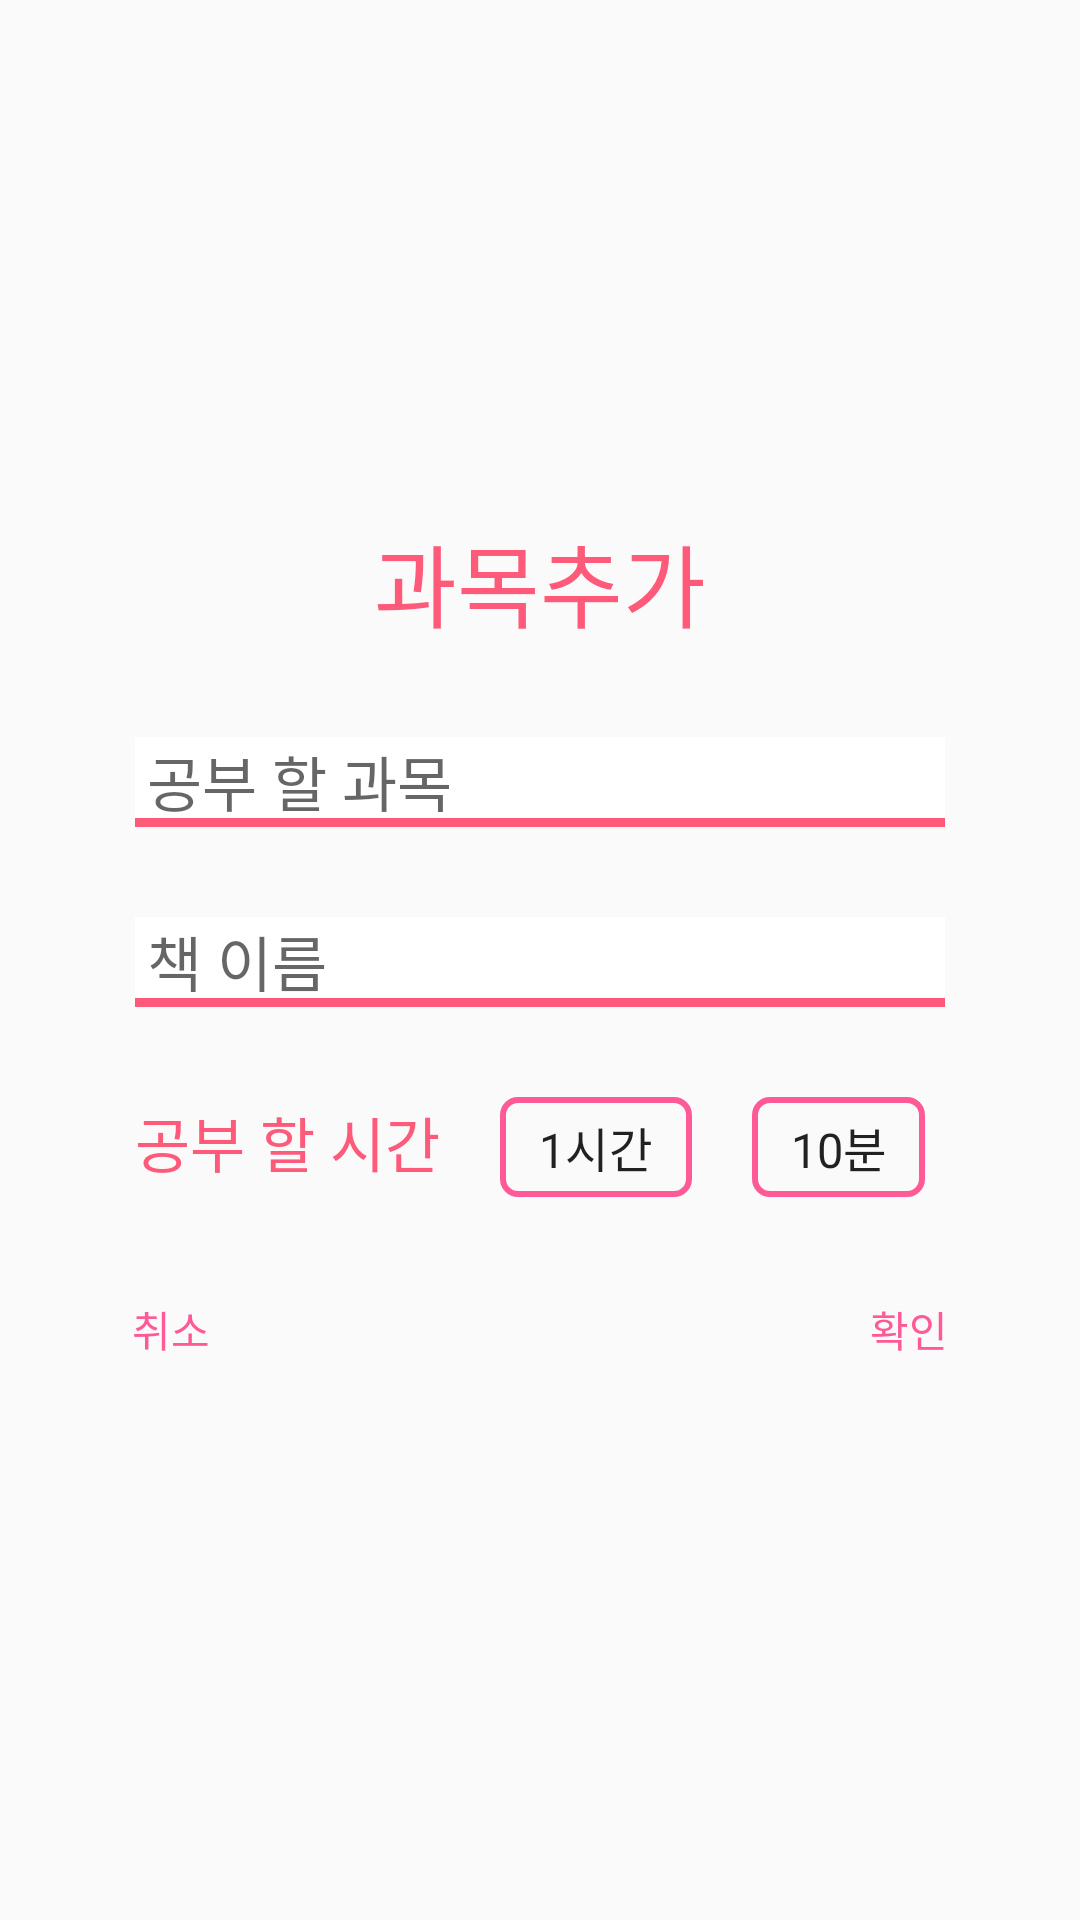

Reconstruct the res/layout file that produces this screen, plus the resources it refers to.
<!-- AndroidManifest.xml: application theme AppTheme -->
<!-- res/layout/cutom_dialog.xml -->
<?xml version="1.0" encoding="utf-8"?>
<LinearLayout xmlns:android="http://schemas.android.com/apk/res/android"
    xmlns:tools="http://schemas.android.com/tools"
    android:orientation="vertical"
    android:layout_width="match_parent"
    android:layout_height="match_parent"
    android:gravity="center">
    <LinearLayout
        android:orientation="vertical"
        android:layout_width="350dp"
        android:layout_height="wrap_content"
        android:background="@drawable/dialogback">
        <TextView
            android:layout_marginTop="7dp"
            android:id="@+id/text_title"
            android:text="과목추가"
            android:layout_width="match_parent"
            android:layout_height="wrap_content"
            android:textSize="30sp"
            android:gravity="center"
            android:textColor="#ff5a79"/>
        <EditText
            android:id="@+id/edit_subject"
            android:layout_width="match_parent"
            android:layout_height="30dp"
            android:gravity="left"
            android:paddingLeft="4dp"
            android:hint="공부 할 과목"
            android:textSize="20sp"
            android:singleLine="true"
            android:layout_marginStart="40dp"
            android:layout_marginEnd="40dp"
            android:layout_marginTop="30dp"
            android:layout_marginBottom="30dp"
            android:background="@drawable/editbox"/>

        <EditText
            android:id="@+id/edit_book"
            android:layout_width="match_parent"
            android:layout_height="30dp"
            android:paddingStart="4dp"
            android:gravity="left"
            android:hint="책 이름"
            android:textSize="20sp"
            android:singleLine="true"
            android:layout_marginStart="40dp"
            android:layout_marginEnd="40dp"
            android:background="@drawable/editbox"/>
        <LinearLayout
            android:layout_width="wrap_content"
            android:layout_height="wrap_content"
            android:orientation="horizontal"
            android:layout_marginStart="40dp"
            android:layout_marginTop="30dp">
            <TextView
                android:id="@+id/edit_time"
                android:layout_width="match_parent"
                android:layout_height="wrap_content"
                android:gravity="left"
                android:text="공부 할 시간"
                android:textColor="#ff5a79"
                android:textSize="20sp"/>
            <Spinner
                android:id="@+id/spinner_hour"
                android:layout_width="wrap_content"
                android:layout_height="wrap_content"
                android:entries="@array/hour"
                android:layout_marginStart="20dp"
                android:background="@drawable/spinnerback"
                android:padding="5dp"></Spinner>
            <Spinner
                android:id="@+id/spinner_minuate"
                android:layout_width="wrap_content"
                android:layout_height="wrap_content"
                android:entries="@array/minuate"
                android:layout_marginStart="20dp"
                android:background="@drawable/spinnerback"
                android:padding="5dp"></Spinner>
        </LinearLayout>
        <LinearLayout
            android:layout_marginStart="8dp"
            android:layout_marginEnd="8dp"
            android:layout_marginBottom="8dp"
            android:layout_marginTop="20dp"
            android:orientation="horizontal"
            android:layout_width="match_parent"
            android:layout_height="wrap_content"
            android:weightSum="2">
            <LinearLayout
                android:layout_width="wrap_content"
                android:layout_height="wrap_content"
                android:layout_weight="1"
                android:gravity="left">
                <Button
                    android:id="@+id/leftButton"
                    android:layout_width="wrap_content"
                    android:layout_height="wrap_content"
                    android:background="#00000000"
                    android:textColor="#ff5a97"
                    android:text="취소"/>
            </LinearLayout>
            <LinearLayout
                android:layout_width="wrap_content"
                android:layout_height="wrap_content"
                android:layout_weight="1"
                android:gravity="right">
                <Button
                    android:id="@+id/rightButton"
                    android:layout_width="wrap_content"
                    android:layout_height="wrap_content"
                    android:textColor="#ff5a97"
                    android:background="#00000000"
                    android:text="확인"/>
            </LinearLayout>
        </LinearLayout>
    </LinearLayout>
</LinearLayout>
<!-- resources referenced by this layout -->
<resources>
  <string-array name="hour">
          <item>1시간</item>
          <item>2시간</item>
          <item>3시간</item>
          <item>4시간</item>
          <item>5시간</item>
          <item>6시간</item>
          <item>7시간</item>
      </string-array>
  <string-array name="minuate">
          <item>10분</item>
          <item>20분</item>
          <item>30분</item>
          <item>40분</item>
          <item>50분</item>
      </string-array>
  <!-- drawable editbox (drawable) -->
  <?xml version="1.0" encoding="utf-8"?>
  <layer-list xmlns:android="http://schemas.android.com/apk/res/android">
      <item>
          <shape android:shape="rectangle">
              <solid android:color="#ff5a79" />
  
          </shape>
      </item>
      <item android:bottom="3dp">
          <shape android:shape="rectangle">
              <solid android:color="#ffffff" />
          </shape>
      </item>
  </layer-list>
  <!-- drawable spinnerback (drawable) -->
  <?xml version="1.0" encoding="utf-8"?>
  <shape
      xmlns:android="http://schemas.android.com/apk/res/android"
      android:shape="rectangle">
      <stroke android:color="#ff5a97" android:width="2dp"/>
      <corners android:radius="5dp"/>
  </shape>
  <style name="AppTheme" parent="Theme.AppCompat.Light.NoActionBar">
          
          <item name="colorPrimary">@color/colorAccent</item>
          <item name="colorPrimaryDark">@color/colorAccent</item>
          <item name="colorAccent">@color/colorAccent</item>
      </style>
  <!-- not gathered from this repository: default colours our renderer supplied (Android Studio template values) -->
  <color name="colorAccent">#FF03DAC5</color>
</resources>
